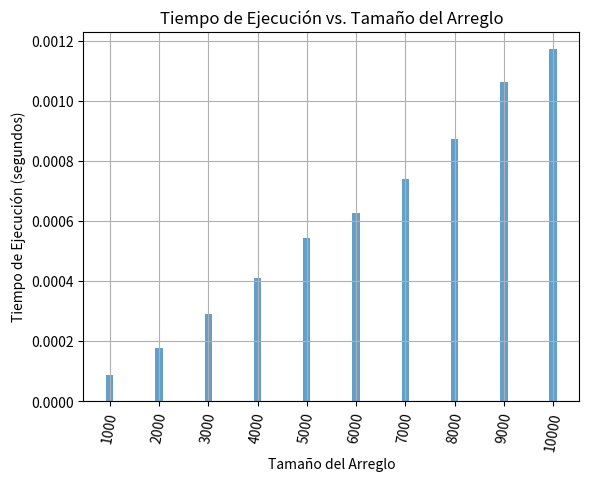

The matplotlib source for this figure:
import random
import time
import matplotlib.pyplot as plt

# Función para calcular el promedio
def promedio(arr):
    return sum(arr) / len(arr)

# Función para calcular la desviación estándar
def desviacion_estandar(arr, promedio):
    suma_diff_cuadrados = sum((x - promedio) ** 2 for x in arr)
    return (suma_diff_cuadrados / len(arr)) ** 0.5

# Tamaños de los arreglos con intervalos de 1000
tamaños_arreglos = list(range(1000, 10001, 1000))
tiempos_ejecucion = []

for tamaño_arreglo in tamaños_arreglos:
    # Crear un arreglo y mezclarlo
    arreglo_entrada = list(range(1, tamaño_arreglo + 1))
    random.shuffle(arreglo_entrada)

    # Medir el tiempo de ejecución
    tiempo_inicio = time.time()

    # Ordenar el arreglo
    arreglo_ordenado = sorted(arreglo_entrada)

    tiempo_fin = time.time()
    tiempo_ejecucion = tiempo_fin - tiempo_inicio
    tiempos_ejecucion.append(tiempo_ejecucion)

    # Calcular el valor del punto medio
    indice_medio = len(arreglo_ordenado) // 2
    valor_medio = arreglo_ordenado[indice_medio]

    # Imprimir resultados
    print("\nArreglo de entrada:", arreglo_entrada)
    print("\nArreglo ordenado:")
    print(arreglo_ordenado)
    print("\nValor del punto medio:", valor_medio)
    print("\nTiempo de Ejecución:", tiempo_ejecucion)

# Aumentar el ancho de las barras 
ancho_barras = 150

# Crear la gráfica de barras 
plt.bar(tamaños_arreglos, tiempos_ejecucion, width=ancho_barras, align='center', alpha=0.7)
plt.xticks(tamaños_arreglos, rotation=80)
plt.xlabel('Tamaño del Arreglo')
plt.ylabel('Tiempo de Ejecución (segundos)')
plt.title('Tiempo de Ejecución vs. Tamaño del Arreglo')
plt.grid(True)

# Mostrar la gráfica
plt.show()
